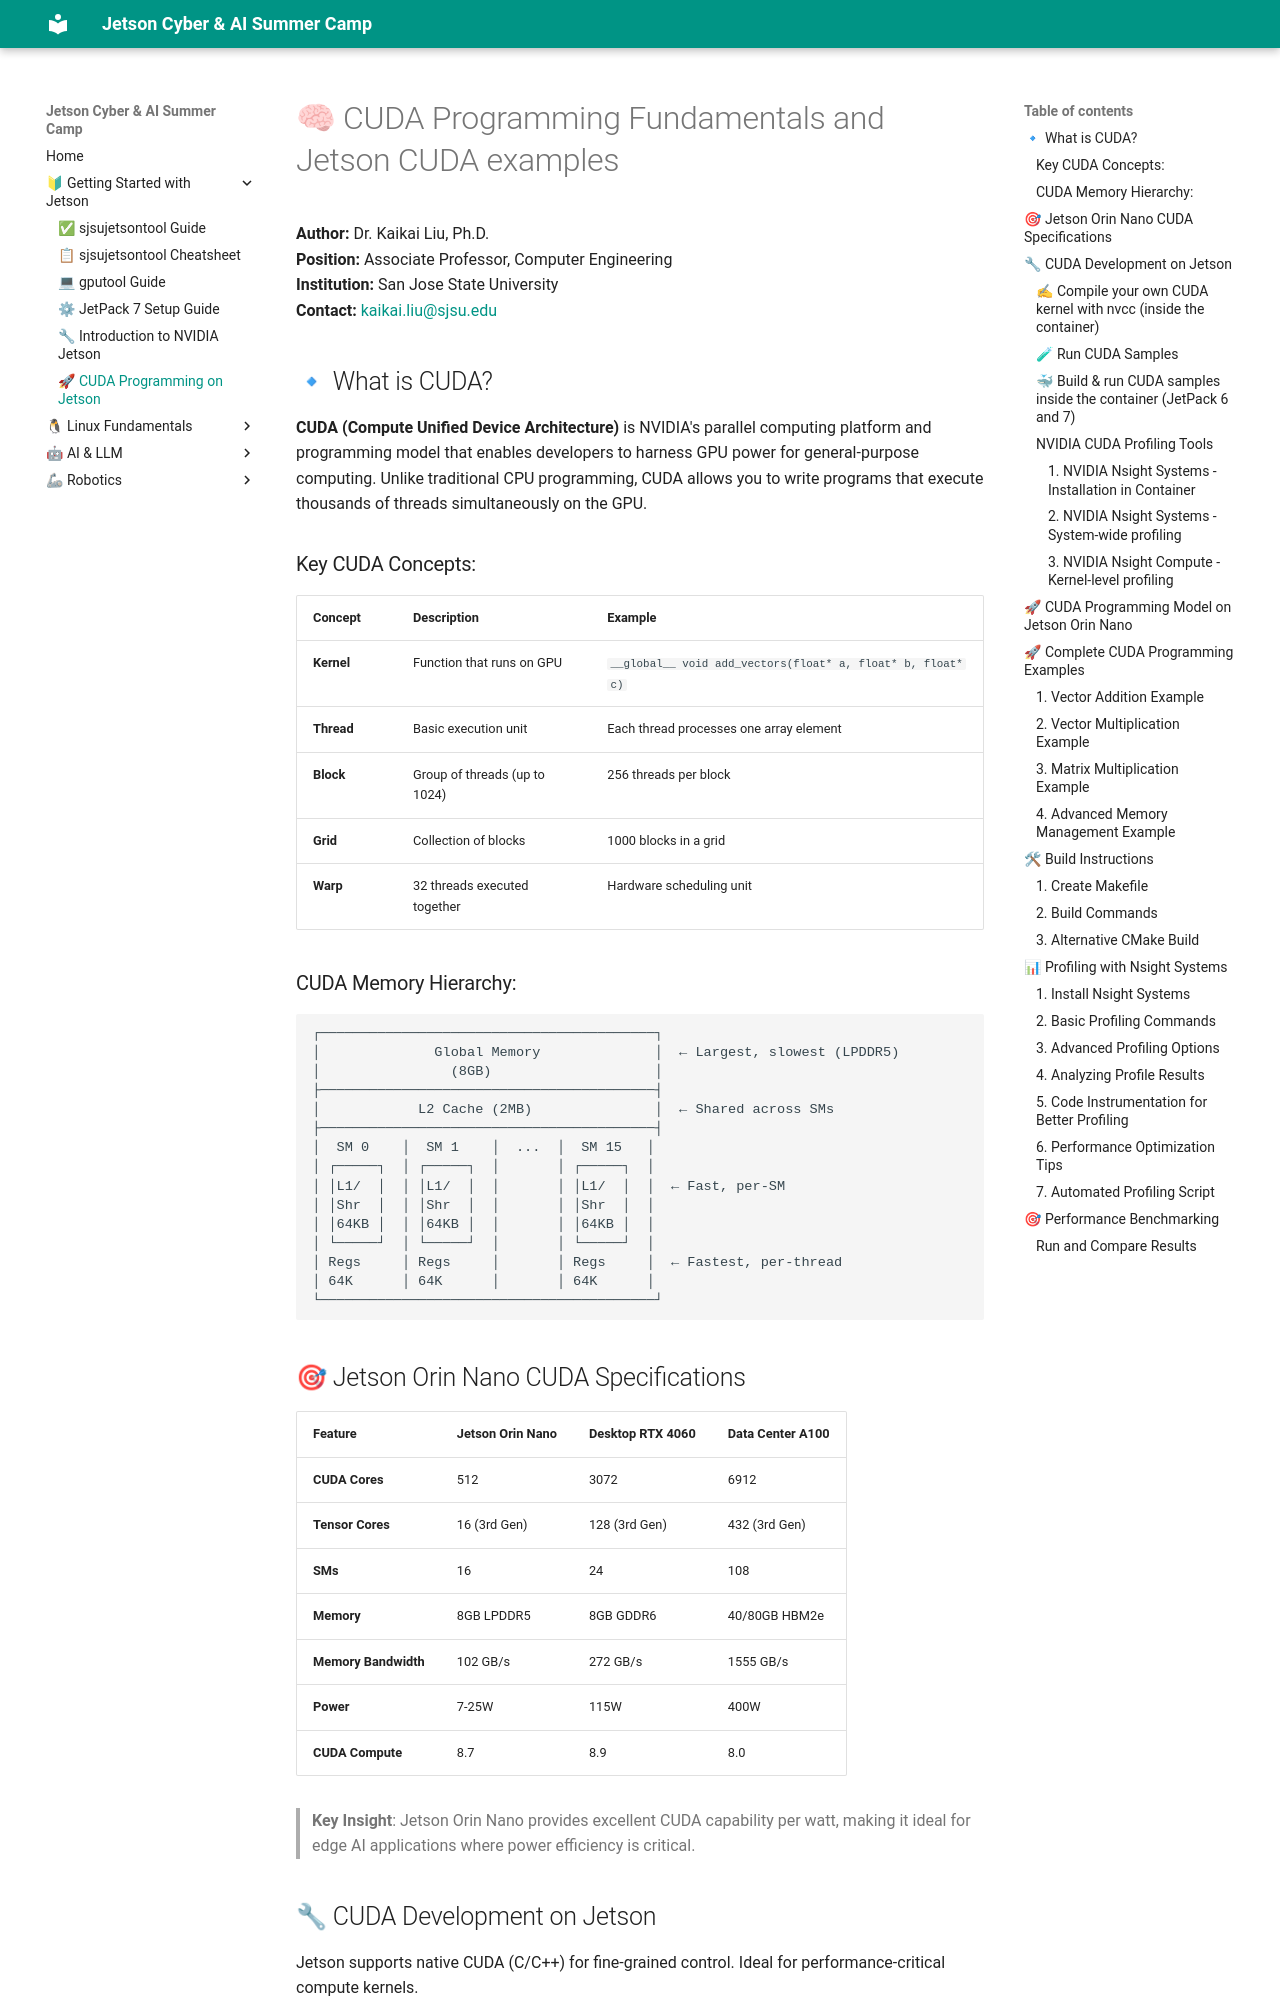

repository: lkk688/edgeAI · page: curriculum/01b_jetson_cuda/index.html · generator: mkdocs

# 🧠 CUDA Programming Fundamentals and Jetson CUDA examples
**Author:** Dr. Kaikai Liu, Ph.D.  
**Position:** Associate Professor, Computer Engineering  
**Institution:** San Jose State University  
**Contact:** [kaikai.liu@sjsu.edu](mailto:kaikai.liu@sjsu.edu)

## 🔹 What is CUDA?

**CUDA (Compute Unified Device Architecture)** is NVIDIA's parallel computing platform and programming model that enables developers to harness GPU power for general-purpose computing. Unlike traditional CPU programming, CUDA allows you to write programs that execute thousands of threads simultaneously on the GPU.

### Key CUDA Concepts:

| Concept | Description | Example |
|---------|-------------|----------|
| **Kernel** | Function that runs on GPU | `__global__ void add_vectors(float* a, float* b, float* c)` |
| **Thread** | Basic execution unit | Each thread processes one array element |
| **Block** | Group of threads (up to 1024) | 256 threads per block |
| **Grid** | Collection of blocks | 1000 blocks in a grid |
| **Warp** | 32 threads executed together | Hardware scheduling unit |

### CUDA Memory Hierarchy:

```
┌─────────────────────────────────────────┐
│              Global Memory              │  ← Largest, slowest (LPDDR5)
│                (8GB)                    │
├─────────────────────────────────────────┤
│            L2 Cache (2MB)               │  ← Shared across SMs
├─────────────────────────────────────────┤
│  SM 0    │  SM 1    │  ...  │  SM 15   │
│ ┌─────┐  │ ┌─────┐  │       │ ┌─────┐  │
│ │L1/  │  │ │L1/  │  │       │ │L1/  │  │  ← Fast, per-SM
│ │Shr  │  │ │Shr  │  │       │ │Shr  │  │
│ │64KB │  │ │64KB │  │       │ │64KB │  │
│ └─────┘  │ └─────┘  │       │ └─────┘  │
│ Regs     │ Regs     │       │ Regs     │  ← Fastest, per-thread
│ 64K      │ 64K      │       │ 64K      │
└─────────────────────────────────────────┘
```

## 🎯 Jetson Orin Nano CUDA Specifications

| Feature | Jetson Orin Nano | Desktop RTX 4060 | Data Center A100 |
|---------|------------------|-------------------|-------------------|
| **CUDA Cores** | 512 | 3072 | 6912 |
| **Tensor Cores** | 16 (3rd Gen) | 128 (3rd Gen) | 432 (3rd Gen) |
| **SMs** | 16 | 24 | 108 |
| **Memory** | 8GB LPDDR5 | 8GB GDDR6 | 40/80GB HBM2e |
| **Memory Bandwidth** | 102 GB/s | 272 GB/s | 1555 GB/s |
| **Power** | 7-25W | 115W | 400W |
| **CUDA Compute** | 8.7 | 8.9 | 8.0 |

> **Key Insight**: Jetson Orin Nano provides excellent CUDA capability per watt, making it ideal for edge AI applications where power efficiency is critical.
